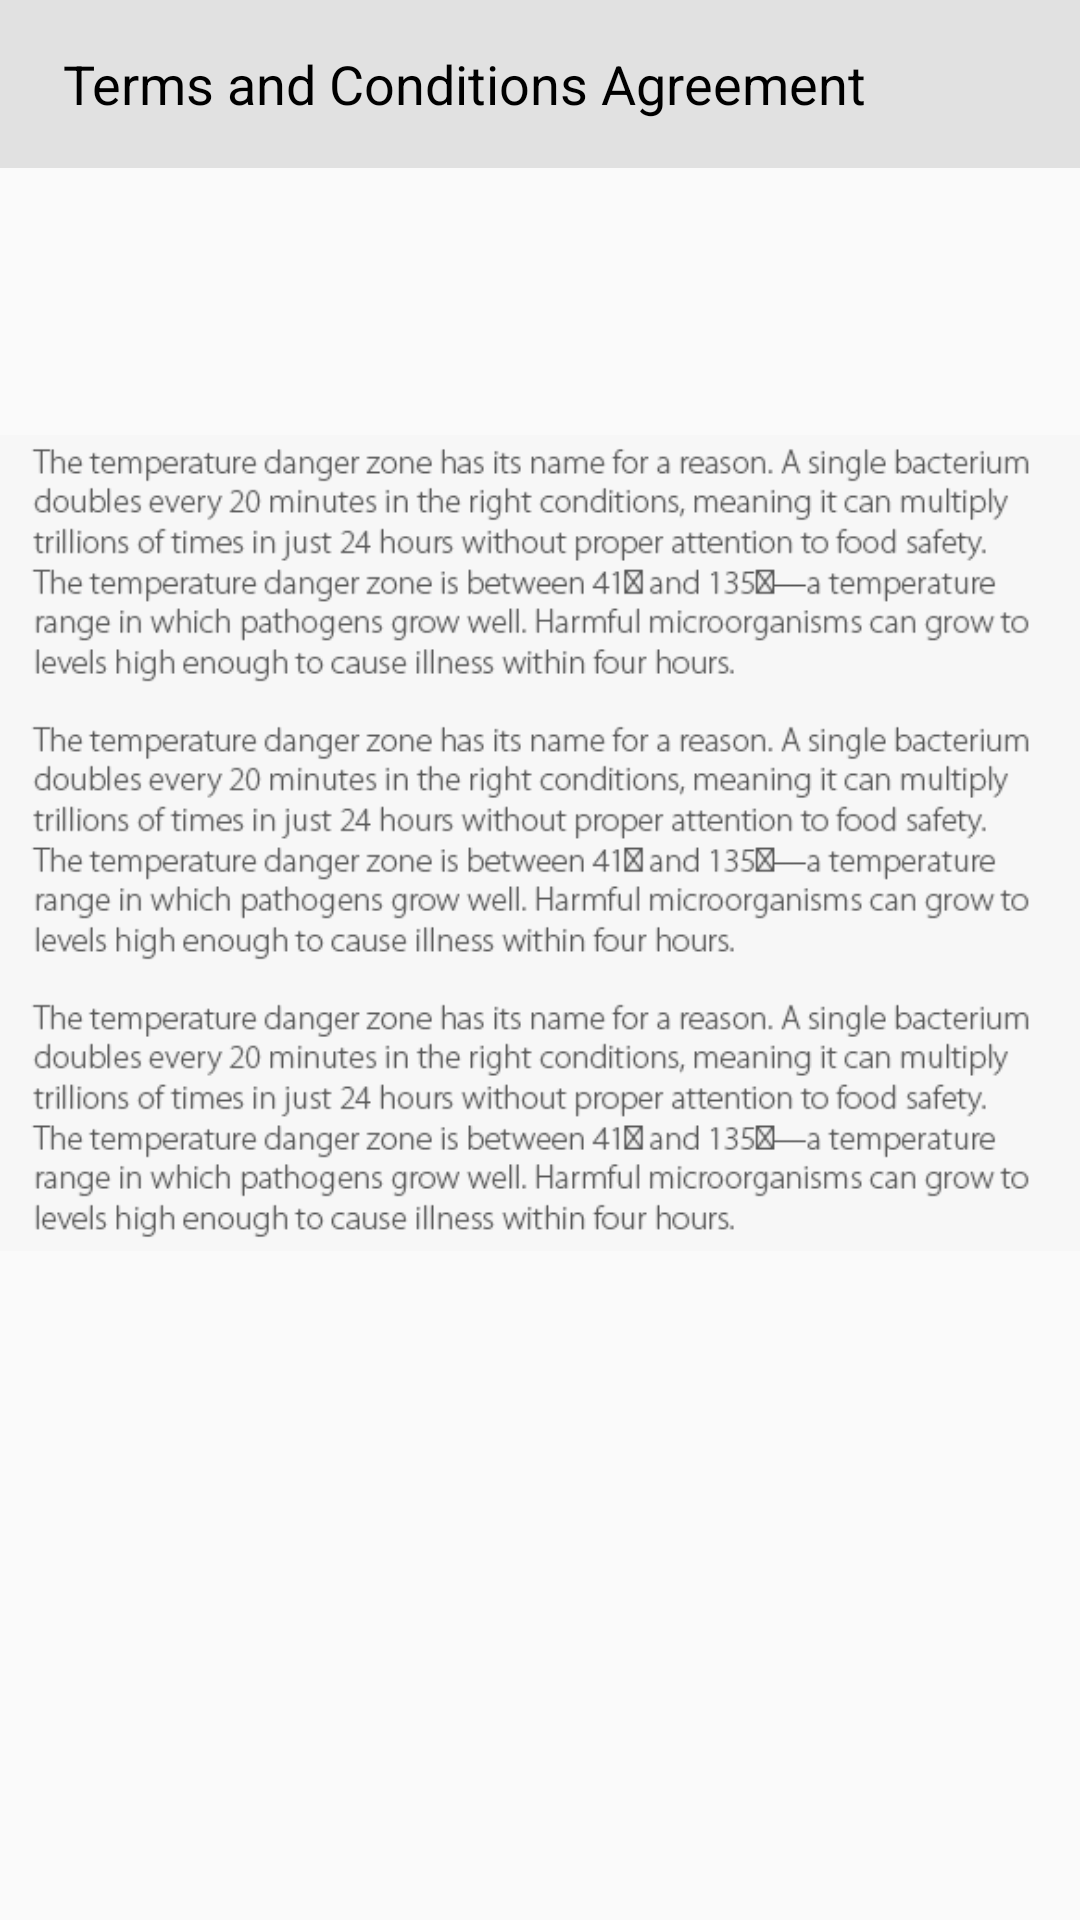

Write the Android layout XML for this screen, with the resource values it uses.
<!-- AndroidManifest.xml: application theme AppTheme -->
<!-- res/layout/terms_condition.xml -->
<?xml version="1.0" encoding="utf-8"?>
<LinearLayout xmlns:android="http://schemas.android.com/apk/res/android"
    android:orientation="vertical" android:layout_width="match_parent"
    android:layout_height="match_parent">

    <android.support.design.widget.AppBarLayout
        android:id="@+id/appbar"
        android:layout_width="match_parent"
        android:layout_height="wrap_content"
        >

        <android.support.v7.widget.Toolbar
            android:id="@+id/toolbar"
            android:layout_width="match_parent"
            android:layout_height="wrap_content"
            android:background="@color/toolbar_color">

            <TextView
                android:id="@+id/main_toolbar_title"
                android:layout_width="wrap_content"
                android:layout_height="wrap_content"
                android:layout_gravity="left"
                android:drawablePadding="20dp"
                android:gravity="left"
                android:padding="5dp"
                android:text="Terms and Conditions Agreement"
                android:textColor="@color/black"
                android:textSize="@dimen/title_size" />
        </android.support.v7.widget.Toolbar>
    </android.support.design.widget.AppBarLayout>

    <ImageView
        android:layout_width="match_parent"
        android:layout_height="450dp"
        android:src="@drawable/tc"
        />


</LinearLayout>
<!-- resources referenced by this layout -->
<resources>
  <color name="black">#000000</color>
  <color name="toolbar_color">#E1E1E1</color>
  <dimen name="title_size">18dp</dimen>
  <!-- drawable tc: png bitmap (drawable, 62252 bytes) -->
  <style name="AppTheme" parent="Theme.AppCompat.Light.DarkActionBar">
          
          <item name="windowActionBar">false</item>
          <item name="windowNoTitle">true</item>
          <item name="colorPrimary">@color/colorPrimary</item>
          <item name="colorPrimaryDark">@color/colorPrimaryDark</item>
          <item name="colorAccent">@color/colorAccent</item>
      </style>
  <color name="colorPrimary">#00A652</color>
  <color name="colorPrimaryDark">#999999</color>
  <color name="colorAccent">#9e9e9e</color>
</resources>
